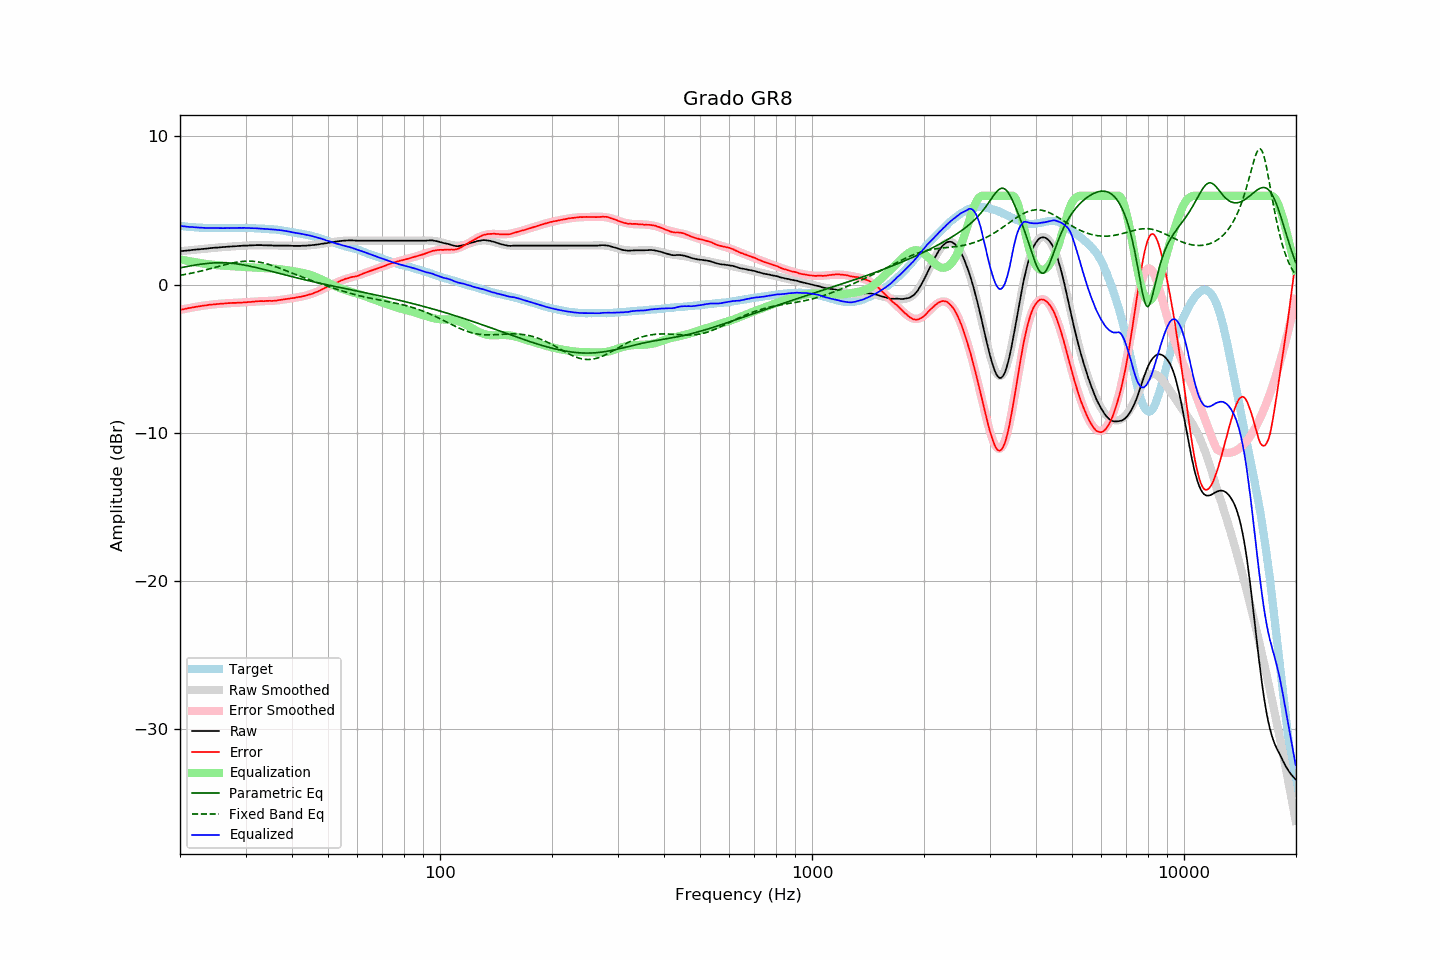

The data file committed next to this chart (first rows):
frequency, raw, error, smoothed, error_smoothed, equalization, parametric_eq, fixed_band_eq, equalized_raw, equalized_smoothed, target
20.00, 2.25, -1.71, 2.25, -1.71, 1.71, 1.13, 0.63, 3.96, 3.96, 3.96
20.20, 2.26, -1.69, 2.26, -1.69, 1.69, 1.15, 0.65, 3.95, 3.95, 3.95
20.40, 2.27, -1.67, 2.28, -1.66, 1.66, 1.17, 0.66, 3.94, 3.94, 3.94
20.61, 2.28, -1.65, 2.29, -1.64, 1.64, 1.19, 0.68, 3.92, 3.93, 3.93
20.81, 2.29, -1.61, 2.30, -1.62, 1.62, 1.21, 0.70, 3.91, 3.92, 3.91
21.02, 2.30, -1.59, 2.31, -1.60, 1.60, 1.24, 0.72, 3.90, 3.90, 3.90
21.23, 2.31, -1.57, 2.32, -1.58, 1.58, 1.26, 0.75, 3.89, 3.89, 3.89
21.44, 2.33, -1.56, 2.33, -1.56, 1.56, 1.27, 0.77, 3.89, 3.89, 3.90
21.66, 2.34, -1.53, 2.34, -1.54, 1.54, 1.29, 0.79, 3.88, 3.88, 3.88
21.87, 2.35, -1.52, 2.35, -1.52, 1.52, 1.31, 0.81, 3.87, 3.87, 3.88
22.09, 2.36, -1.49, 2.36, -1.50, 1.50, 1.33, 0.84, 3.86, 3.86, 3.86
22.31, 2.37, -1.48, 2.37, -1.48, 1.48, 1.35, 0.86, 3.86, 3.85, 3.86
22.54, 2.38, -1.46, 2.39, -1.46, 1.46, 1.36, 0.89, 3.85, 3.85, 3.85
22.76, 2.39, -1.45, 2.40, -1.45, 1.45, 1.38, 0.91, 3.84, 3.84, 3.85
22.99, 2.40, -1.43, 2.41, -1.43, 1.43, 1.39, 0.94, 3.83, 3.84, 3.84
23.22, 2.41, -1.41, 2.42, -1.42, 1.42, 1.41, 0.97, 3.83, 3.83, 3.82
23.45, 2.42, -1.41, 2.43, -1.40, 1.40, 1.42, 0.99, 3.82, 3.83, 3.83
23.69, 2.43, -1.39, 2.44, -1.39, 1.39, 1.43, 1.02, 3.82, 3.82, 3.82
23.92, 2.45, -1.36, 2.45, -1.37, 1.37, 1.44, 1.05, 3.83, 3.82, 3.81
24.16, 2.46, -1.36, 2.46, -1.36, 1.36, 1.45, 1.08, 3.82, 3.82, 3.82
24.40, 2.47, -1.35, 2.47, -1.35, 1.35, 1.46, 1.11, 3.82, 3.82, 3.82
24.65, 2.48, -1.34, 2.48, -1.34, 1.34, 1.46, 1.14, 3.82, 3.82, 3.82
24.89, 2.49, -1.33, 2.49, -1.32, 1.32, 1.47, 1.17, 3.82, 3.81, 3.82
25.14, 2.49, -1.31, 2.50, -1.31, 1.31, 1.47, 1.20, 3.81, 3.81, 3.81
25.39, 2.50, -1.30, 2.51, -1.30, 1.30, 1.47, 1.23, 3.81, 3.81, 3.81
25.65, 2.51, -1.29, 2.52, -1.29, 1.29, 1.48, 1.26, 3.81, 3.81, 3.81
25.91, 2.52, -1.28, 2.53, -1.28, 1.28, 1.48, 1.28, 3.81, 3.81, 3.81
26.16, 2.53, -1.28, 2.54, -1.28, 1.28, 1.47, 1.31, 3.81, 3.81, 3.82
26.43, 2.54, -1.27, 2.54, -1.27, 1.27, 1.47, 1.34, 3.81, 3.81, 3.81
26.69, 2.55, -1.26, 2.55, -1.26, 1.26, 1.46, 1.37, 3.82, 3.81, 3.81
26.96, 2.56, -1.25, 2.56, -1.25, 1.25, 1.46, 1.39, 3.82, 3.81, 3.81
27.23, 2.56, -1.25, 2.57, -1.25, 1.25, 1.45, 1.42, 3.81, 3.82, 3.81
27.50, 2.57, -1.24, 2.58, -1.24, 1.24, 1.44, 1.44, 3.82, 3.82, 3.81
27.77, 2.58, -1.23, 2.58, -1.24, 1.24, 1.43, 1.47, 3.82, 3.82, 3.82
28.05, 2.58, -1.23, 2.59, -1.23, 1.23, 1.42, 1.49, 3.82, 3.82, 3.82
28.33, 2.59, -1.23, 2.60, -1.23, 1.23, 1.41, 1.51, 3.82, 3.82, 3.83
28.62, 2.60, -1.22, 2.60, -1.22, 1.22, 1.39, 1.53, 3.83, 3.83, 3.83
28.90, 2.61, -1.22, 2.61, -1.22, 1.22, 1.37, 1.54, 3.83, 3.83, 3.83
29.19, 2.61, -1.22, 2.62, -1.21, 1.21, 1.36, 1.56, 3.82, 3.83, 3.83
29.48, 2.62, -1.21, 2.62, -1.20, 1.20, 1.34, 1.57, 3.83, 3.83, 3.83
29.78, 2.63, -1.20, 2.63, -1.20, 1.20, 1.32, 1.58, 3.83, 3.83, 3.83
30.08, 2.63, -1.19, 2.64, -1.19, 1.19, 1.30, 1.58, 3.82, 3.82, 3.83
30.38, 2.63, -1.18, 2.64, -1.18, 1.18, 1.28, 1.58, 3.82, 3.82, 3.82
30.68, 2.64, -1.17, 2.65, -1.17, 1.17, 1.26, 1.58, 3.82, 3.82, 3.81
30.99, 2.64, -1.17, 2.65, -1.16, 1.16, 1.23, 1.58, 3.81, 3.81, 3.81
31.30, 2.65, -1.16, 2.65, -1.16, 1.16, 1.21, 1.58, 3.81, 3.81, 3.81
31.61, 2.65, -1.15, 2.66, -1.15, 1.15, 1.19, 1.57, 3.80, 3.80, 3.81
31.93, 2.66, -1.12, 2.66, -1.14, 1.14, 1.16, 1.56, 3.80, 3.80, 3.79
32.24, 2.66, -1.13, 2.66, -1.13, 1.13, 1.14, 1.54, 3.80, 3.79, 3.79
32.57, 2.66, -1.12, 2.66, -1.13, 1.13, 1.11, 1.52, 3.79, 3.79, 3.78
32.89, 2.66, -1.12, 2.66, -1.12, 1.12, 1.08, 1.51, 3.79, 3.78, 3.78
33.22, 2.66, -1.11, 2.66, -1.12, 1.12, 1.06, 1.48, 3.78, 3.78, 3.78
33.55, 2.65, -1.12, 2.66, -1.11, 1.11, 1.03, 1.46, 3.77, 3.77, 3.78
33.89, 2.65, -1.11, 2.66, -1.11, 1.11, 1.00, 1.43, 3.77, 3.77, 3.76
34.23, 2.65, -1.10, 2.65, -1.11, 1.11, 0.97, 1.40, 3.76, 3.76, 3.75
34.57, 2.64, -1.10, 2.65, -1.10, 1.10, 0.95, 1.37, 3.75, 3.75, 3.75
34.92, 2.64, -1.09, 2.65, -1.10, 1.10, 0.92, 1.34, 3.74, 3.74, 3.73
35.27, 2.64, -1.11, 2.64, -1.09, 1.09, 0.89, 1.30, 3.74, 3.74, 3.75
35.62, 2.63, -1.09, 2.64, -1.09, 1.09, 0.86, 1.27, 3.72, 3.73, 3.73
35.97, 2.63, -1.09, 2.64, -1.08, 1.08, 0.83, 1.23, 3.71, 3.72, 3.73
... 635 more rows
